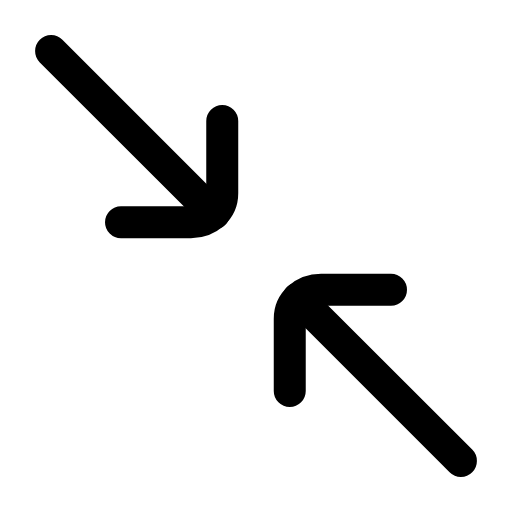
t = 0.00 s
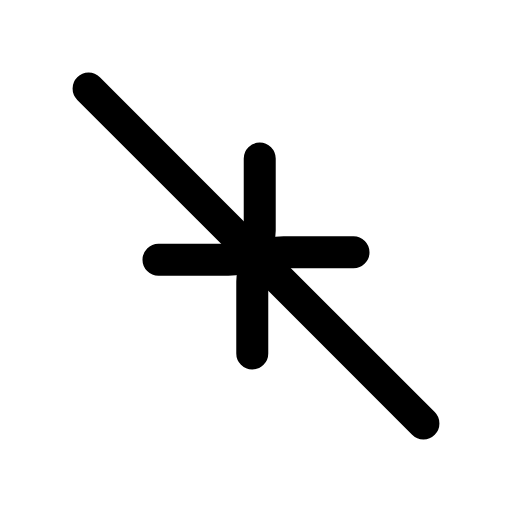
t = 0.22 s
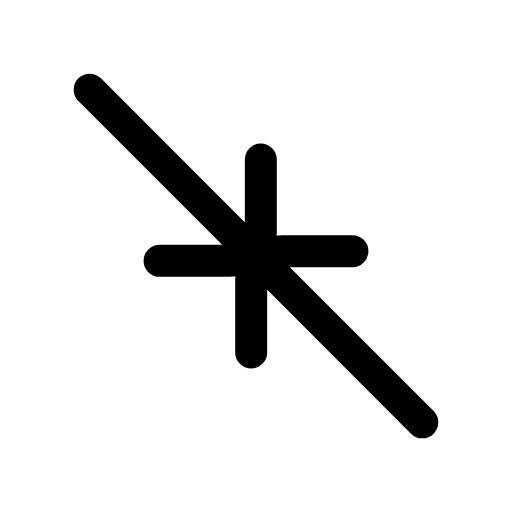
t = 0.56 s
t = 0.77 s: frame unchanged from t = 0.56 s, image omitted
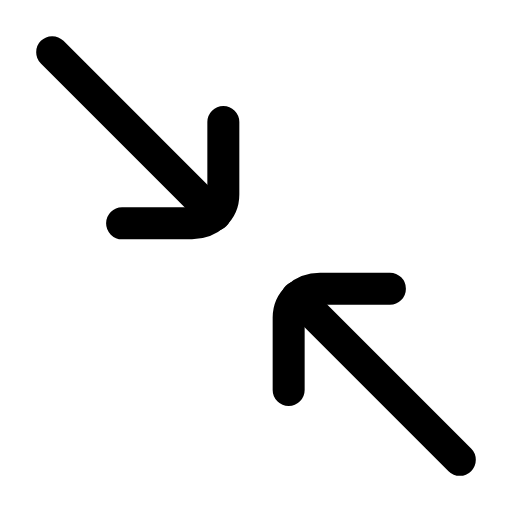
t = 1.10 s
t = 1.31 s: frame unchanged from t = 0.00 s, image omitted

The animated SVG that drew these frames (rendered in a browser with its animation timeline set to each time). Animation: 2 SMIL elements (animateTransform=2); one cycle of 1.60 s, repeats indefinitely.

<svg xmlns="http://www.w3.org/2000/svg" width="24" height="24" viewBox="0 0 24 24" fill="none"><g transform="translate(-1.56 -1.56) scale(1.13)"><g><animateTransform attributeName="transform" type="translate" values="0 0;1.6 1.6;1.6 1.6;0 0;0 0" keyTimes="0;0.28;0.55;0.82;1" dur="1.6s" repeatCount="indefinite" calcMode="spline" keySplines="0.16 1 0.3 1;0.16 1 0.3 1;0.16 1 0.3 1;0.16 1 0.3 1"/><line stroke="currentColor" stroke-width="1.327" stroke-linecap="round" stroke-linejoin="round" fill="none" x1="3.5" y1="3.5" x2="10.25" y2="10.25"></line><path stroke="currentColor" stroke-width="1.327" stroke-linecap="round" stroke-linejoin="round" fill="none" d="M10.6 6.4L10.6 9.4C10.6 10.1 10 10.6 9.3 10.6L6.4 10.6"></path></g><g><animateTransform attributeName="transform" type="translate" values="0 0;-1.6 -1.6;-1.6 -1.6;0 0;0 0" keyTimes="0;0.28;0.55;0.82;1" dur="1.6s" repeatCount="indefinite" calcMode="spline" keySplines="0.16 1 0.3 1;0.16 1 0.3 1;0.16 1 0.3 1;0.16 1 0.3 1"/><line stroke="currentColor" stroke-width="1.327" stroke-linecap="round" stroke-linejoin="round" fill="none" x1="20.5" y1="20.5" x2="13.75" y2="13.75"></line><path stroke="currentColor" stroke-width="1.327" stroke-linecap="round" stroke-linejoin="round" fill="none" d="M13.4 17.6L13.4 14.6C13.4 13.9 14 13.4 14.7 13.4L17.6 13.4"></path></g></g></svg>
